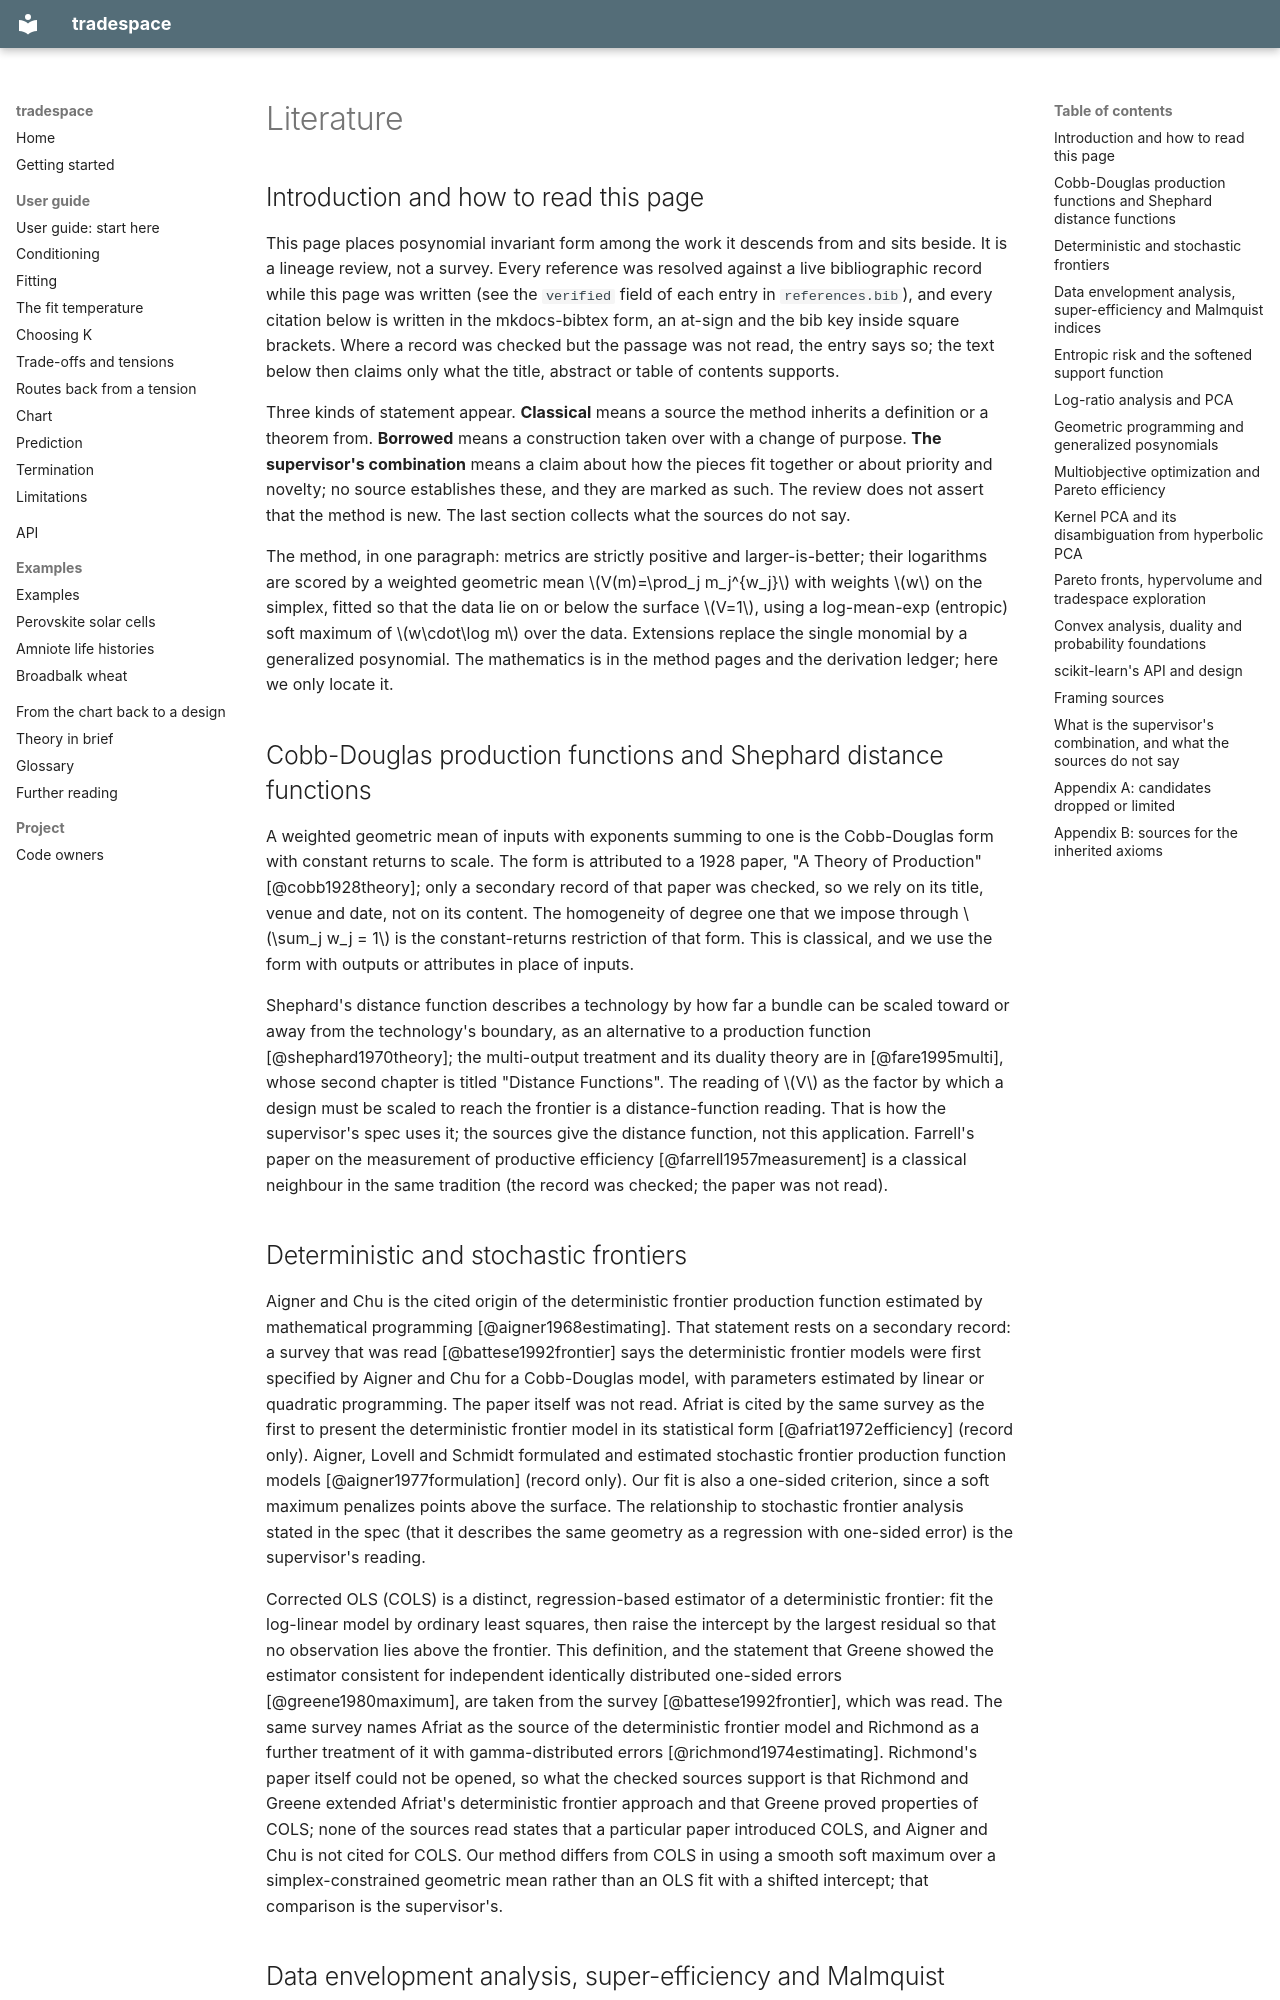

repository: DynamicalSystemsGroup/hyperbolic-trade-space · page: superpowers/notes/paper-sources/literature/index.html · generator: mkdocs

---
world: formal
---

# Literature

## Introduction and how to read this page

This page places posynomial invariant form among the work it descends from and sits beside. It is a
lineage review, not a survey. Every reference was resolved against a live bibliographic record while
this page was written (see the `verified` field of each entry in `references.bib`), and every
citation below is written in the mkdocs-bibtex form, an at-sign and the bib key inside square brackets. Where a record was checked but the passage was not read, the
entry says so; the text below then claims only what the title, abstract or table of contents
supports.

Three kinds of statement appear. **Classical** means a source the method inherits a definition or a
theorem from. **Borrowed** means a construction taken over with a change of purpose. **The
supervisor's combination** means a claim about how the pieces fit together or about priority and
novelty; no source establishes these, and they are marked as such. The review does not assert that
the method is new. The last section collects what the sources do not say.

The method, in one paragraph: metrics are strictly positive and larger-is-better; their logarithms
are scored by a weighted geometric mean $V(m)=\prod_j m_j^{w_j}$ with weights $w$ on the simplex,
fitted so that the data lie on or below the surface $V=1$, using a log-mean-exp (entropic) soft
maximum of $w\cdot\log m$ over the data. Extensions replace the single monomial by a generalized
posynomial. The mathematics is in the method pages and the derivation ledger; here we only locate
it.

## Cobb-Douglas production functions and Shephard distance functions

A weighted geometric mean of inputs with exponents summing to one is the Cobb-Douglas form with
constant returns to scale. The form is attributed to a 1928 paper, "A Theory of Production"
[@cobb1928theory]; only a secondary record of that paper was checked, so we rely on its
title, venue and date, not on its content. The homogeneity of degree one that we impose through $\sum_j w_j = 1$ is the
constant-returns restriction of that form. This is classical, and we use the form with outputs or
attributes in place of inputs.

Shephard's distance function describes a technology by how far a bundle can be scaled toward or away
from the technology's boundary, as an alternative to a production function
[@shephard1970theory]; the multi-output treatment and its duality theory are in [@fare1995multi],
whose second chapter is titled "Distance Functions". The reading of $V$ as the factor by which a
design must be scaled to reach the frontier is a distance-function reading. That is how the
supervisor's spec uses it; the sources give the distance function, not this application. Farrell's
paper on the measurement of productive efficiency [@farrell1957measurement] is a classical
neighbour in the same tradition (the record was checked; the paper was not read).
